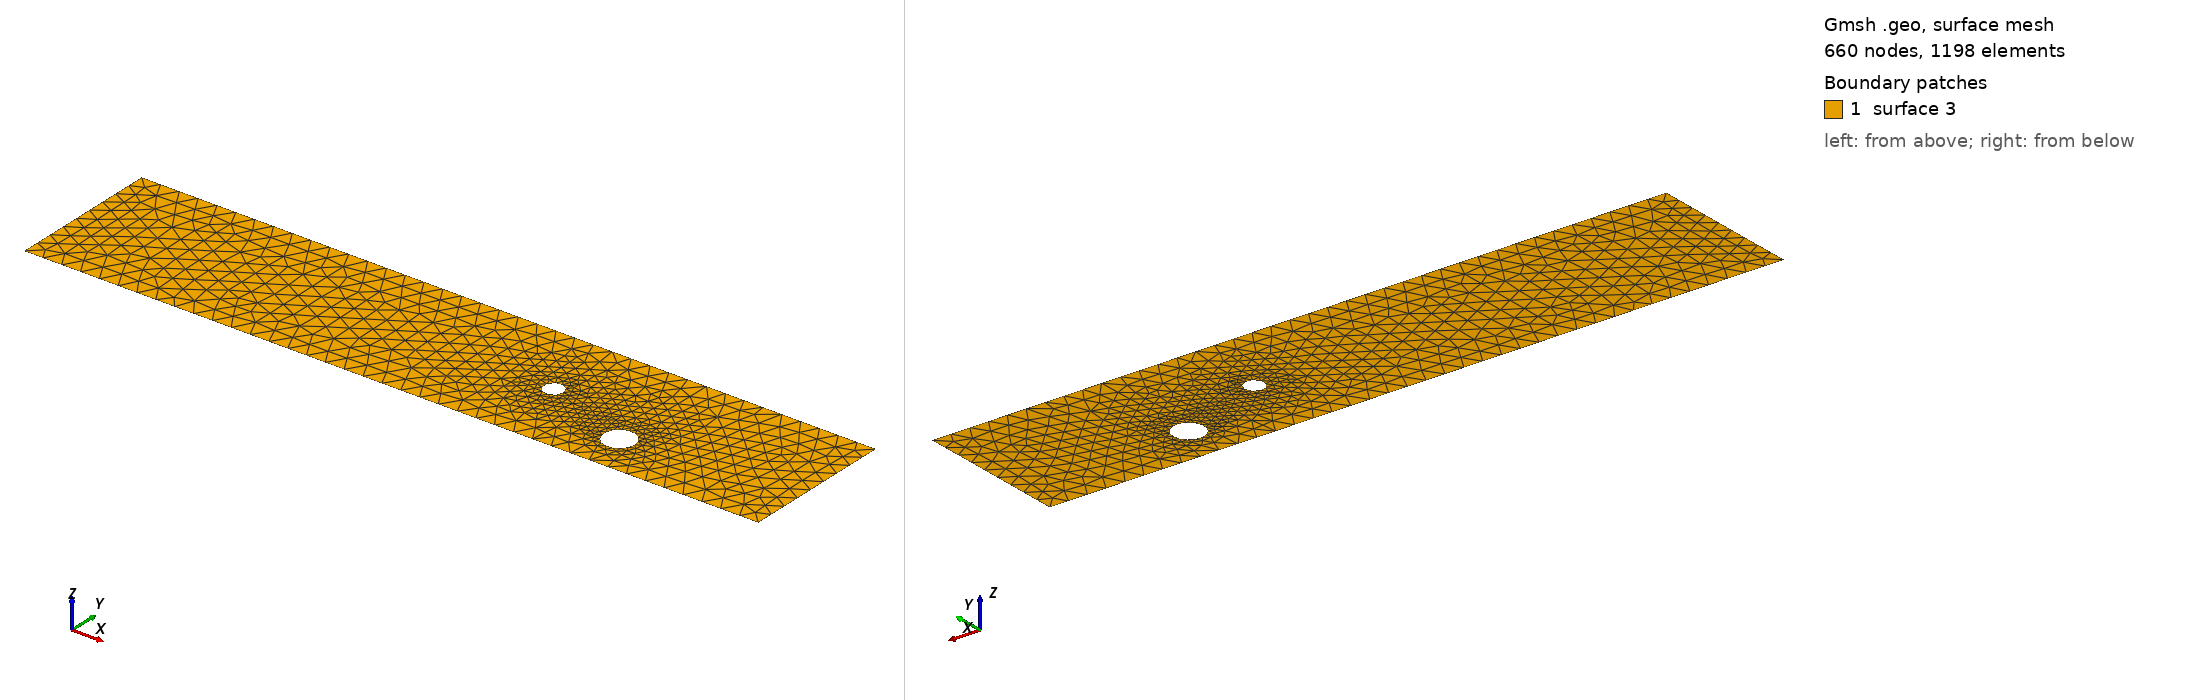

Gmsh geometry script, surface-meshed: 660 nodes, 1198 surface elements. Boundary patches (legend numbers): 1 surface 3. Left view from above one corner, right view from below the opposite corner. The script declares no physical surfaces, so the legend lists its geometric surfaces. The drawing asked Gmsh for element sizes between 1% and 20% of the model's largest extent; the script's own settings can give other sizes.

=== cad_418.geo (drawn) ===
//+
SetFactory("OpenCASCADE");
//+
Point(1) = {0.416522, -3.165566, 0.000000, 1.000000};
//+
Point(2) = {39.114387, -3.165566, 0.000000, 1.000000};
//+
Point(3) = {39.114387, 4.901228, 0.000000, 1.000000};
//+
Point(4) = {0.416522, 4.901228, 0.000000, 1.000000};
//+
Line(1) = {4, 1};
//+
Line(2) = {1, 2};
//+
Line(3) = {2, 3};
//+
Line(4) = {3, 4};
//+
Curve Loop(1) = {1, 2, 3, 4};
//+
Point(6) = {25.772595, 0.825246, 0.000000, 0.051143};
//+
Point(5) = {25.261161, 0.825246, 0.000000, 0.051143};
//+
Point(7) = {25.005444, 1.268161, 0.000000, 0.051143};
//+
Point(8) = {25.005444, 0.382331, 0.000000, 0.051143};
//+
Point(10) = {30.889224, -0.947953, 0.000000, 0.080478};
//+
Point(9) = {30.084441, -0.947953, 0.000000, 0.080478};
//+
Point(11) = {29.682049, -0.250991, 0.000000, 0.080478};
//+
Point(12) = {29.682049, -1.644916, 0.000000, 0.080478};
//+
Ellipse(5) = {6, 5, 7, 7};
//+
Ellipse(6) = {7, 5, 8, 8};
//+
Ellipse(7) = {8, 5, 6, 6};
//+
Curve Loop(2) = {5, 6, 7};
//+
Ellipse(8) = {10, 9, 11, 11};
//+
Ellipse(9) = {11, 9, 12, 12};
//+
Ellipse(10) = {12, 9, 10, 10};
//+
Curve Loop(3) = {8, 9, 10};
//+
Plane Surface(3) = {1, 2, 3};
//+
Physical Curve("INFLOW", 100) = {1};
//+
Physical Curve("OUTFLOW", 101) = {3};
//+
Physical Curve("WALL_BOUNDARY", 102) = {2, 4};
//+
Physical Curve("OBSTACLE", 103) = {5, 6, 7, 8, 9, 10};
